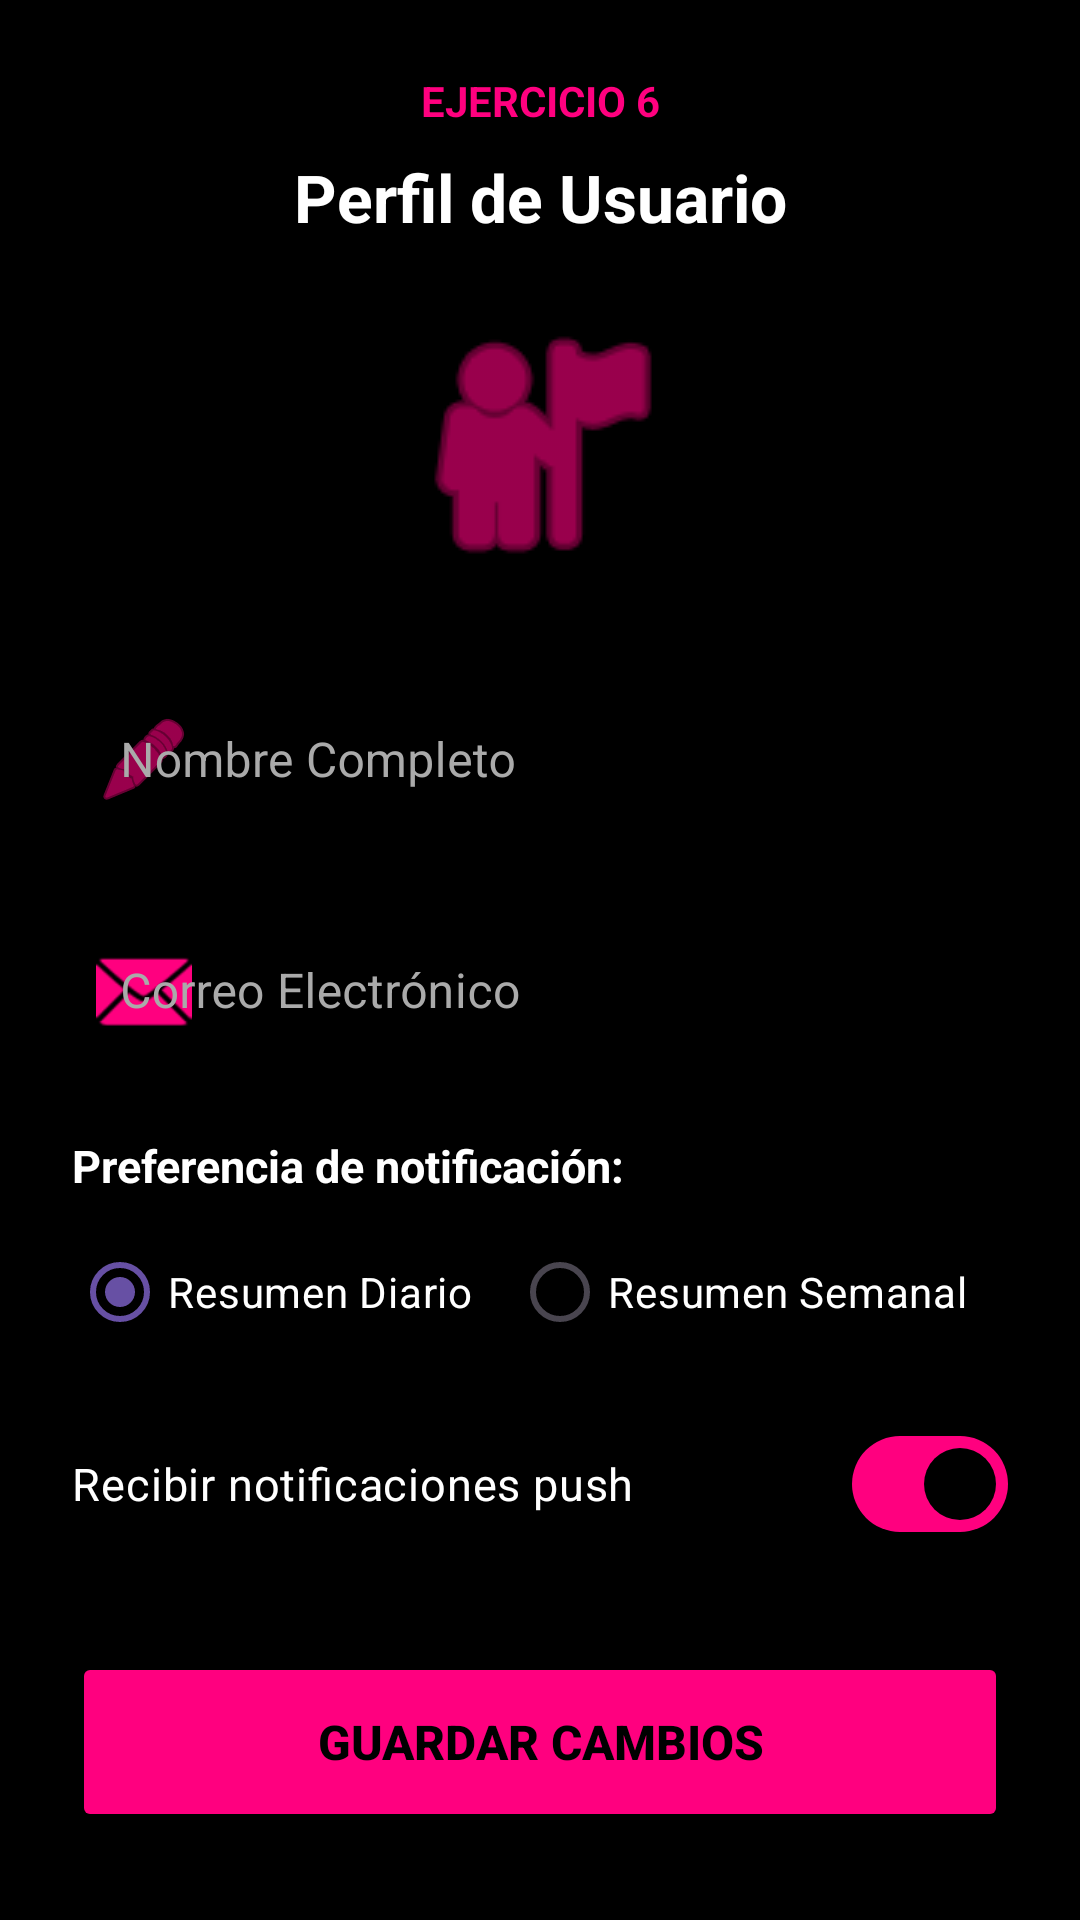

Android layout source for this screen:
<!-- AndroidManifest.xml: application theme Theme.BoletinUT3 -->
<!-- res/layout/activity_ejercicio6.xml -->
<?xml version="1.0" encoding="utf-8"?>
<ScrollView xmlns:android="http://schemas.android.com/apk/res/android"
    xmlns:app="http://schemas.android.com/apk/res-auto"
    android:id="@+id/main"
    android:layout_width="match_parent"
    android:layout_height="match_parent"
    android:fillViewport="true"
    android:background="#000000">

    <androidx.constraintlayout.widget.ConstraintLayout
        android:layout_width="match_parent"
        android:layout_height="wrap_content"
        android:padding="24dp">

        <TextView
            android:id="@+id/tvTagEjercicio"
            android:layout_width="wrap_content"
            android:layout_height="wrap_content"
            android:text="EJERCICIO 6"
            android:textColor="#FF007F"
            android:textSize="14sp"
            android:textStyle="bold"
            app:layout_constraintEnd_toEndOf="parent"
            app:layout_constraintStart_toStartOf="parent"
            app:layout_constraintTop_toTopOf="parent" />

        <TextView
            android:id="@+id/tvTituloPerfil"
            android:layout_width="wrap_content"
            android:layout_height="wrap_content"
            android:layout_marginTop="8dp"
            android:text="Perfil de Usuario"
            android:textColor="#FFFFFF"
            android:textSize="22sp"
            android:textStyle="bold"
            app:layout_constraintEnd_toEndOf="parent"
            app:layout_constraintStart_toStartOf="parent"
            app:layout_constraintTop_toBottomOf="@id/tvTagEjercicio" />

        <ImageView
            android:id="@+id/ivAvatar"
            android:layout_width="96dp"
            android:layout_height="96dp"
            android:layout_marginTop="20dp"
            android:src="@android:drawable/ic_menu_myplaces"
            app:tint="#FF007F"
            app:layout_constraintEnd_toEndOf="parent"
            app:layout_constraintStart_toStartOf="parent"
            app:layout_constraintTop_toBottomOf="@id/tvTituloPerfil" />

        <com.google.android.material.textfield.TextInputLayout
            android:id="@+id/tilNombre"
            style="@style/Widget.MaterialComponents.TextInputLayout.OutlinedBox"
            android:layout_width="0dp"
            android:layout_height="wrap_content"
            android:layout_marginTop="24dp"
            android:hint="Nombre Completo"
            android:textColorHint="#AAAAAA"
            app:boxStrokeColor="#FF007F"
            app:hintTextColor="#FF007F"
            app:startIconDrawable="@android:drawable/ic_menu_edit"
            app:startIconTint="#FF007F"
            app:layout_constraintEnd_toEndOf="parent"
            app:layout_constraintStart_toStartOf="parent"
            app:layout_constraintTop_toBottomOf="@id/ivAvatar">

            <com.google.android.material.textfield.TextInputEditText
                android:id="@+id/etNombre"
                android:layout_width="match_parent"
                android:layout_height="wrap_content"
                android:inputType="textPersonName"
                android:textColor="#FFFFFF"
                android:textSize="16sp" />
        </com.google.android.material.textfield.TextInputLayout>

        <com.google.android.material.textfield.TextInputLayout
            android:id="@+id/tilEmail"
            style="@style/Widget.MaterialComponents.TextInputLayout.OutlinedBox"
            android:layout_width="0dp"
            android:layout_height="wrap_content"
            android:layout_marginTop="16dp"
            android:hint="Correo Electrónico"
            android:textColorHint="#AAAAAA"
            app:boxStrokeColor="#FF007F"
            app:hintTextColor="#FF007F"
            app:startIconDrawable="@android:drawable/ic_dialog_email"
            app:startIconTint="#FF007F"
            app:layout_constraintEnd_toEndOf="parent"
            app:layout_constraintStart_toStartOf="parent"
            app:layout_constraintTop_toBottomOf="@id/tilNombre">

            <com.google.android.material.textfield.TextInputEditText
                android:id="@+id/etEmail"
                android:layout_width="match_parent"
                android:layout_height="wrap_content"
                android:inputType="textEmailAddress"
                android:textColor="#FFFFFF"
                android:textSize="16sp" />
        </com.google.android.material.textfield.TextInputLayout>

        <TextView
            android:id="@+id/tvGenero"
            android:layout_width="wrap_content"
            android:layout_height="wrap_content"
            android:layout_marginTop="20dp"
            android:text="Preferencia de notificación:"
            android:textColor="#FFFFFF"
            android:textSize="15sp"
            android:textStyle="bold"
            app:layout_constraintStart_toStartOf="parent"
            app:layout_constraintTop_toBottomOf="@id/tilEmail" />

        <RadioGroup
            android:id="@+id/rgOpciones"
            android:layout_width="0dp"
            android:layout_height="wrap_content"
            android:layout_marginTop="8dp"
            android:orientation="horizontal"
            app:layout_constraintEnd_toEndOf="parent"
            app:layout_constraintStart_toStartOf="parent"
            app:layout_constraintTop_toBottomOf="@id/tvGenero">

            <RadioButton
                android:id="@+id/rbDiario"
                android:layout_width="wrap_content"
                android:layout_height="wrap_content"
                android:layout_weight="1"
                android:checked="true"
                android:text="Resumen Diario"
                android:textColor="#FFFFFF"
                android:buttonTint="#FF007F" />

            <RadioButton
                android:id="@+id/rbSemanal"
                android:layout_width="wrap_content"
                android:layout_height="wrap_content"
                android:layout_weight="1"
                android:text="Resumen Semanal"
                android:textColor="#FFFFFF"
                android:buttonTint="#FF007F" />
        </RadioGroup>

        <com.google.android.material.materialswitch.MaterialSwitch
            android:id="@+id/switchNotificaciones"
            android:layout_width="0dp"
            android:layout_height="wrap_content"
            android:layout_marginTop="16dp"
            android:checked="true"
            android:text="Recibir notificaciones push"
            android:textColor="#FFFFFF"
            android:textSize="15sp"
            app:thumbTint="#000000"
            app:trackTint="#FF007F"
            app:layout_constraintEnd_toEndOf="parent"
            app:layout_constraintStart_toStartOf="parent"
            app:layout_constraintTop_toBottomOf="@id/rgOpciones" />

        <Button
            android:id="@+id/btnGuardarPerfil"
            android:layout_width="0dp"
            android:layout_height="60dp"
            android:layout_marginTop="32dp"
            android:text="Guardar Cambios"
            android:textColor="#000000"
            android:textSize="16sp"
            android:textStyle="bold"
            android:backgroundTint="#FF007F"
            app:cornerRadius="12dp"
            app:layout_constraintEnd_toEndOf="parent"
            app:layout_constraintStart_toStartOf="parent"
            app:layout_constraintTop_toBottomOf="@id/switchNotificaciones" />

    </androidx.constraintlayout.widget.ConstraintLayout>
</ScrollView>
<!-- resources referenced by this layout -->
<resources>
  <style name="Theme.BoletinUT3" parent="Base.Theme.BoletinUT3" />
  <style name="Base.Theme.BoletinUT3" parent="Theme.Material3.DayNight.NoActionBar">
          
          
      </style>
</resources>
